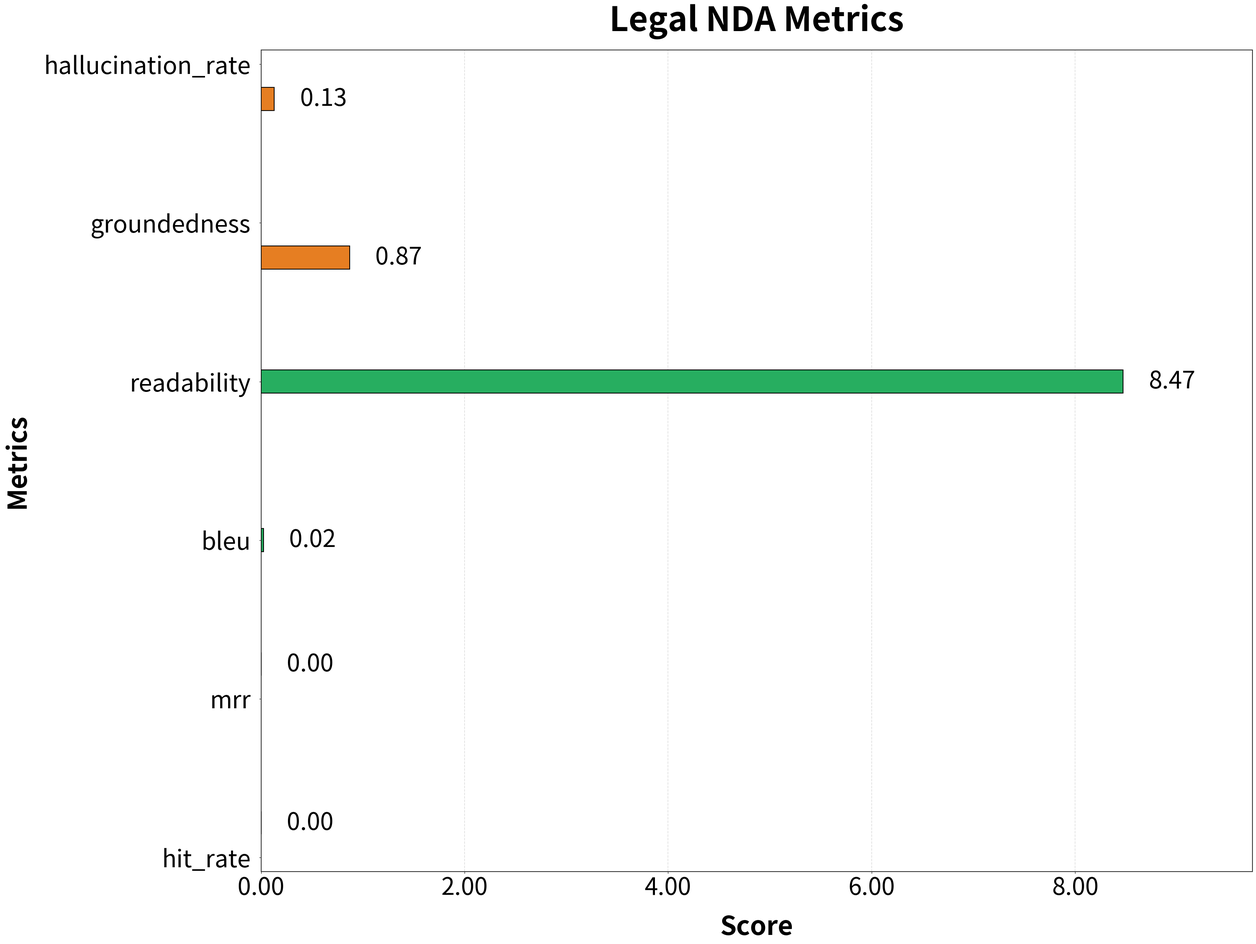
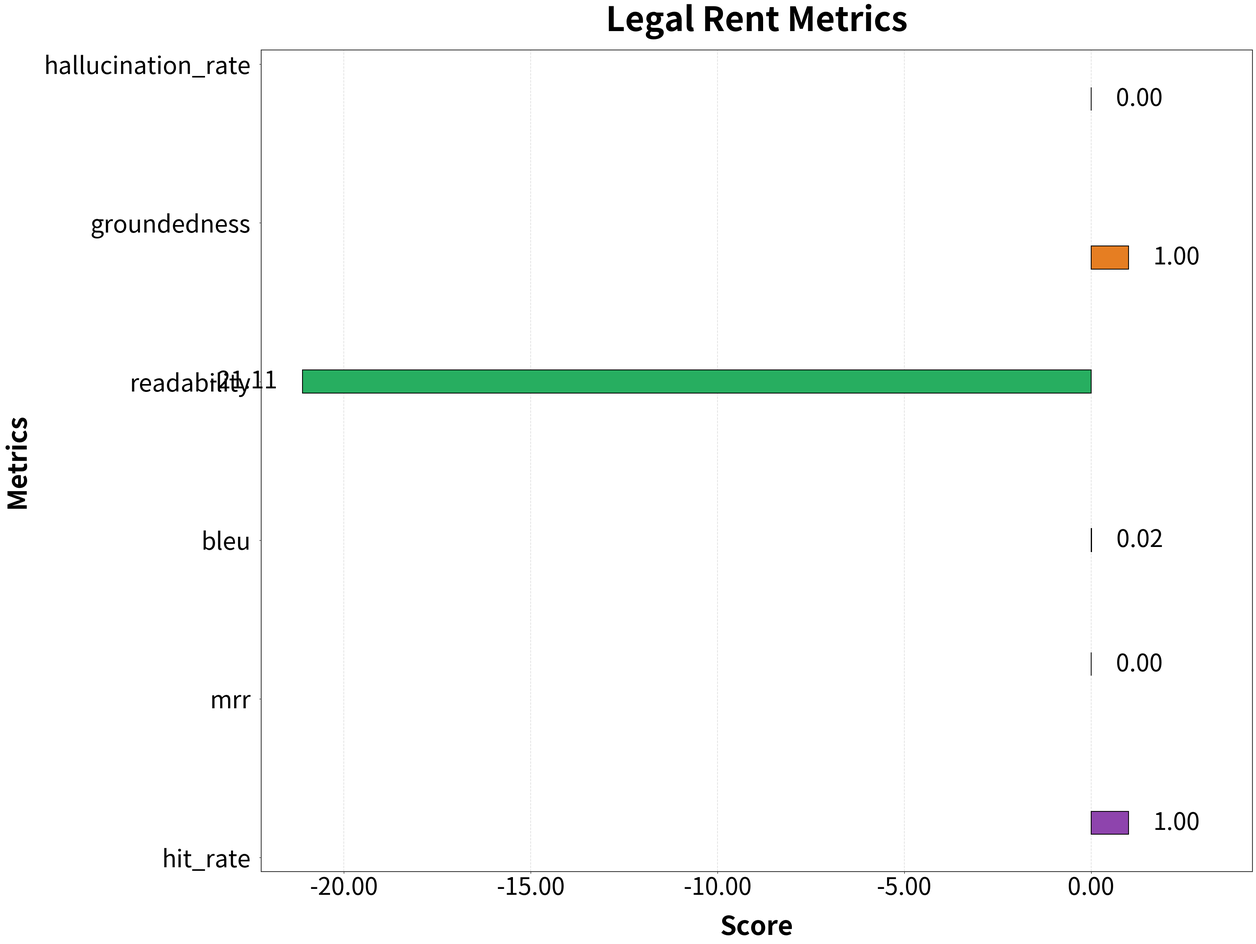
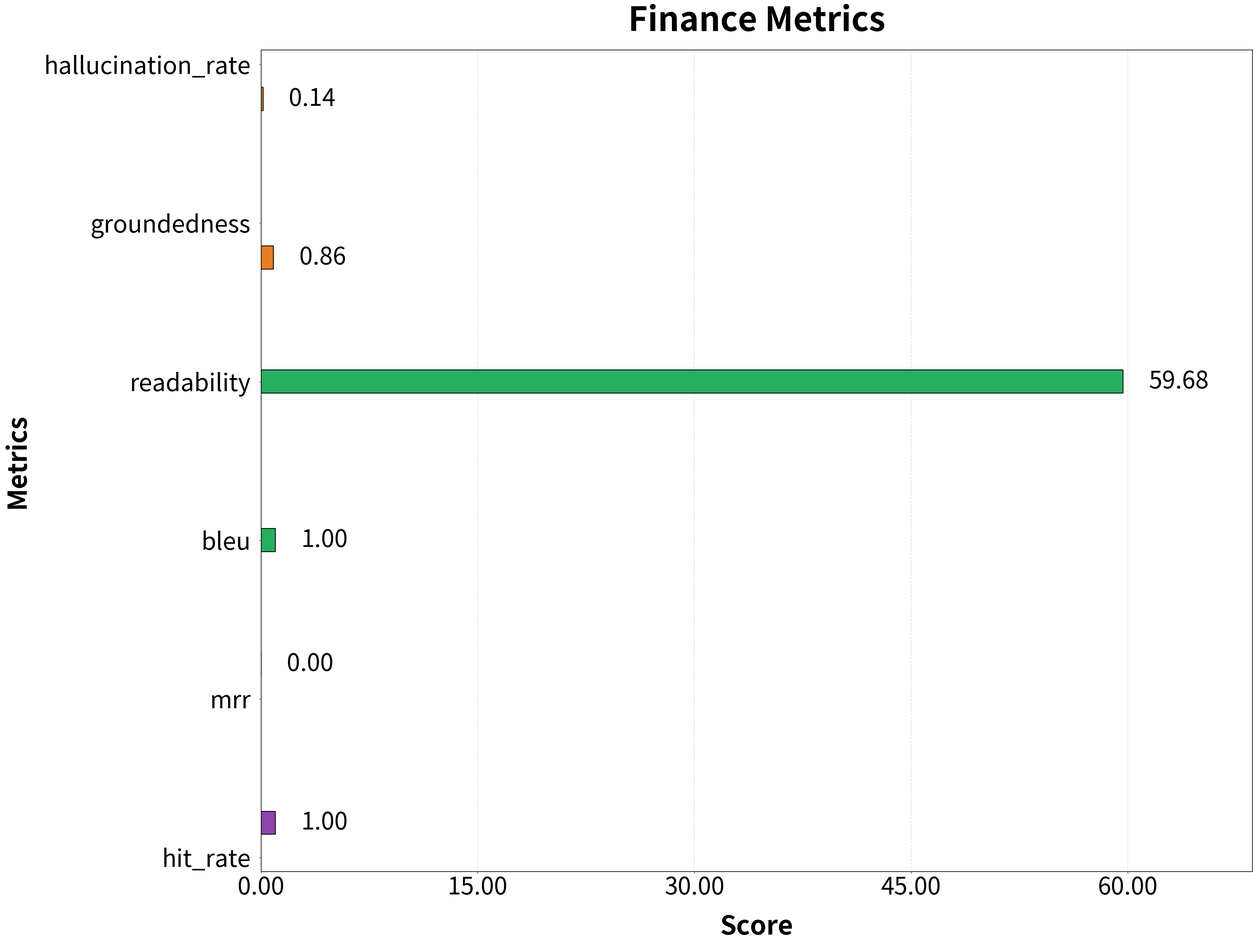
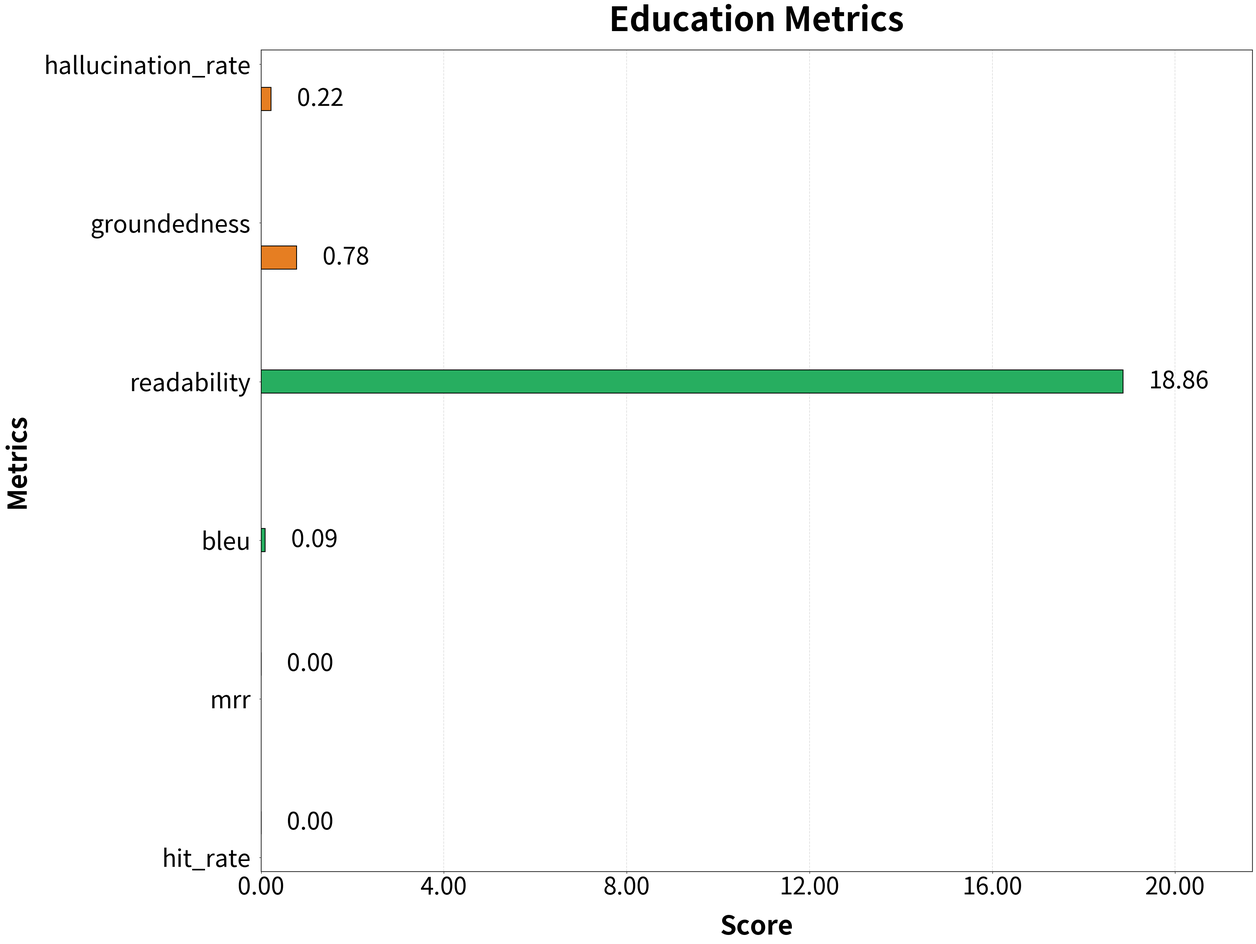
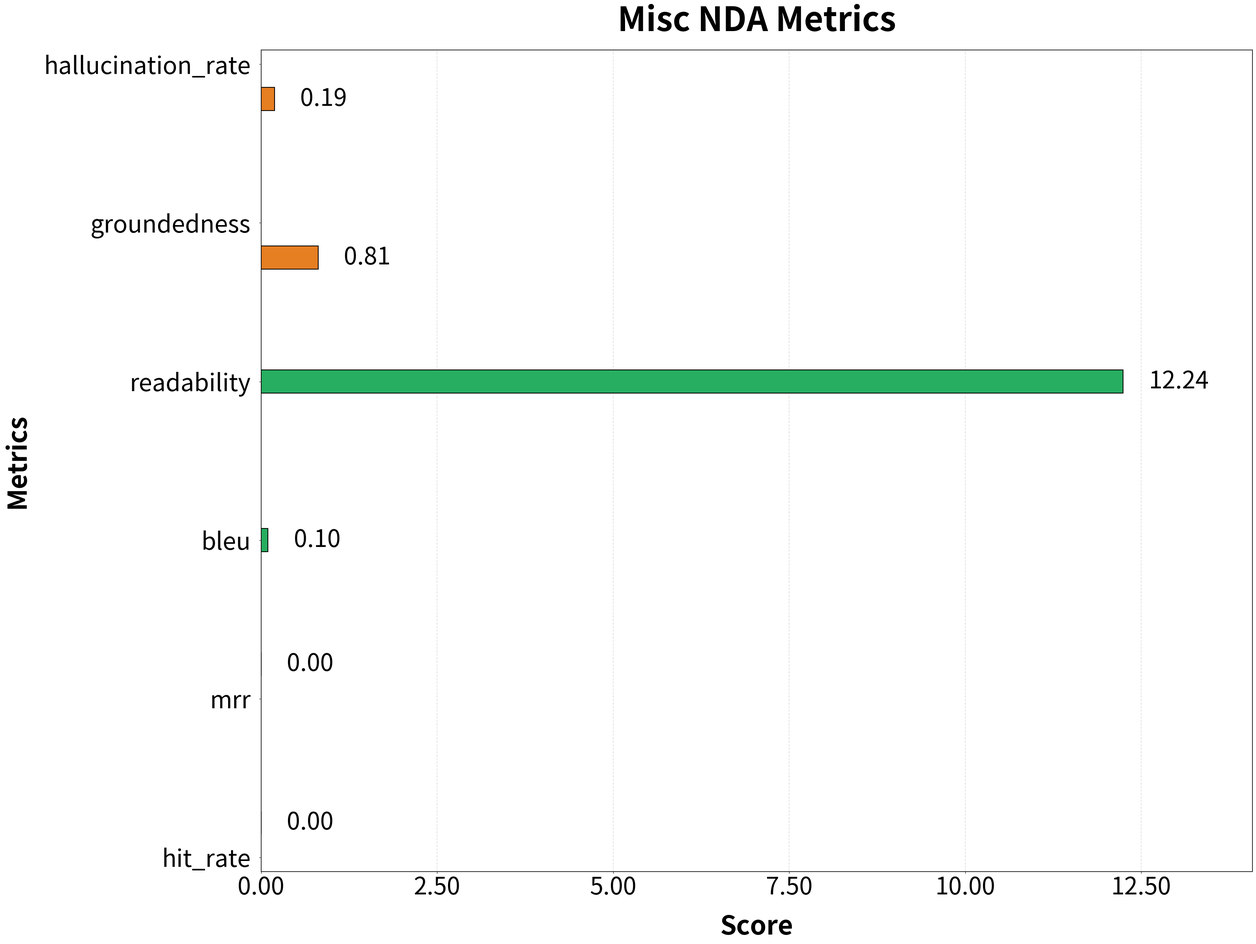
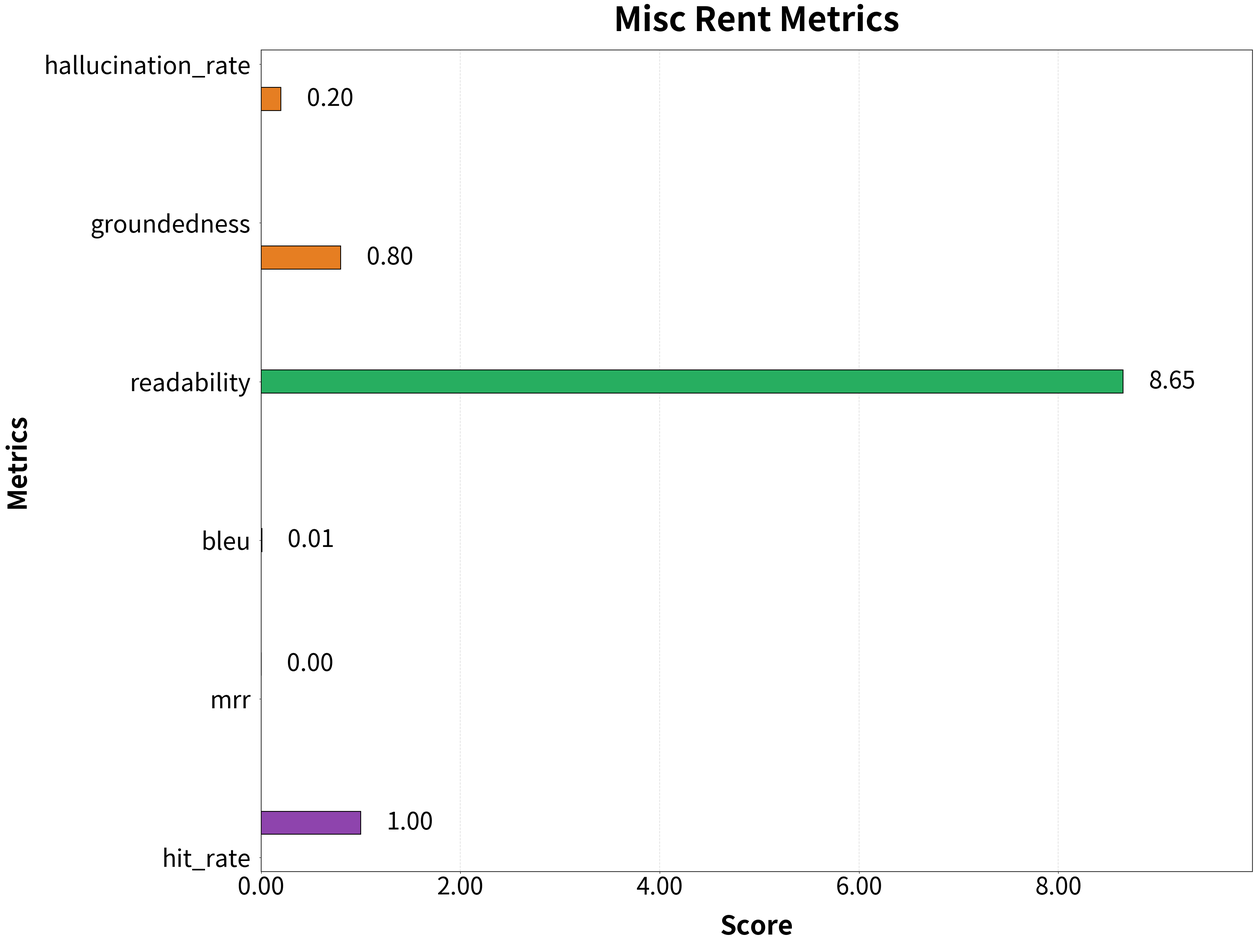
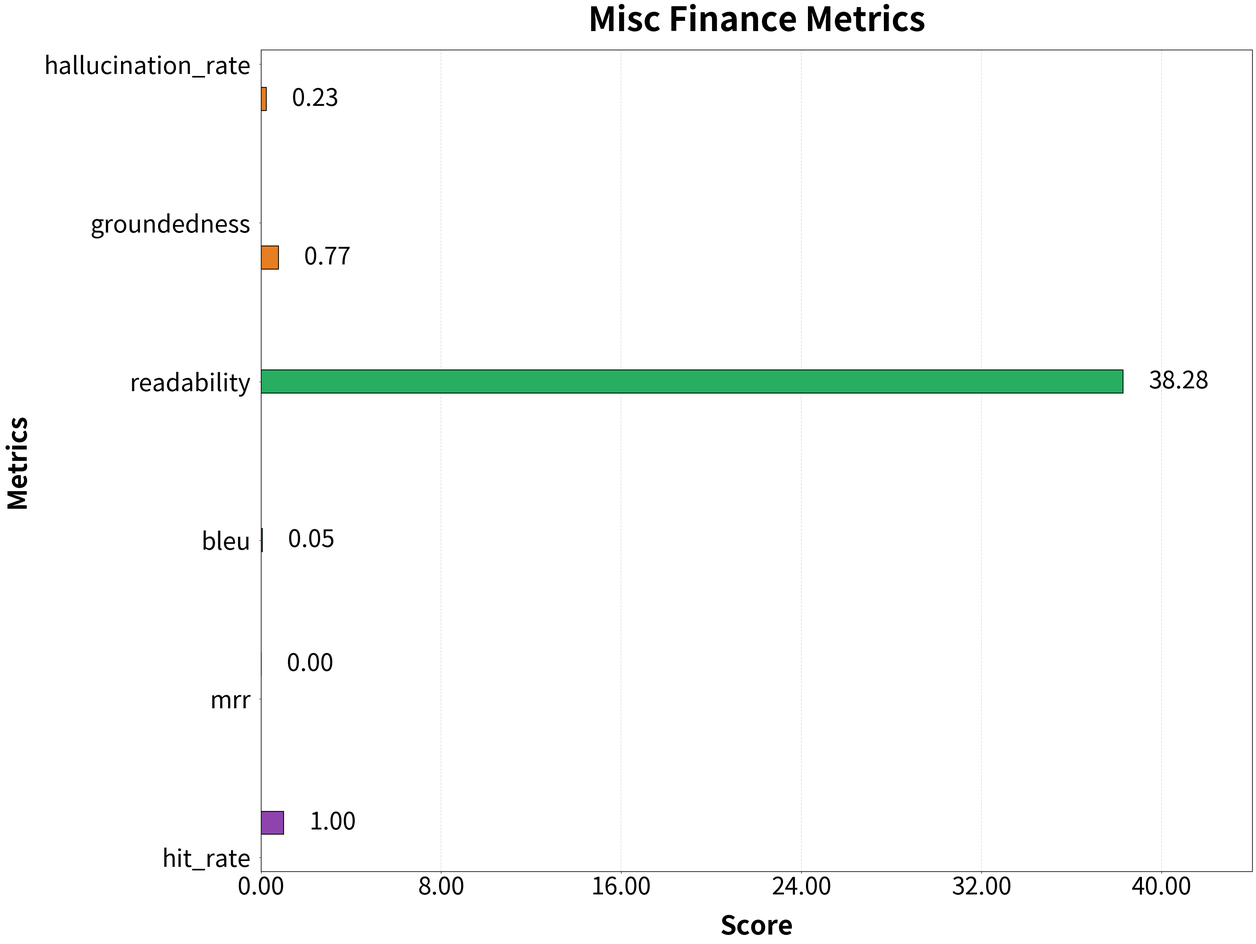
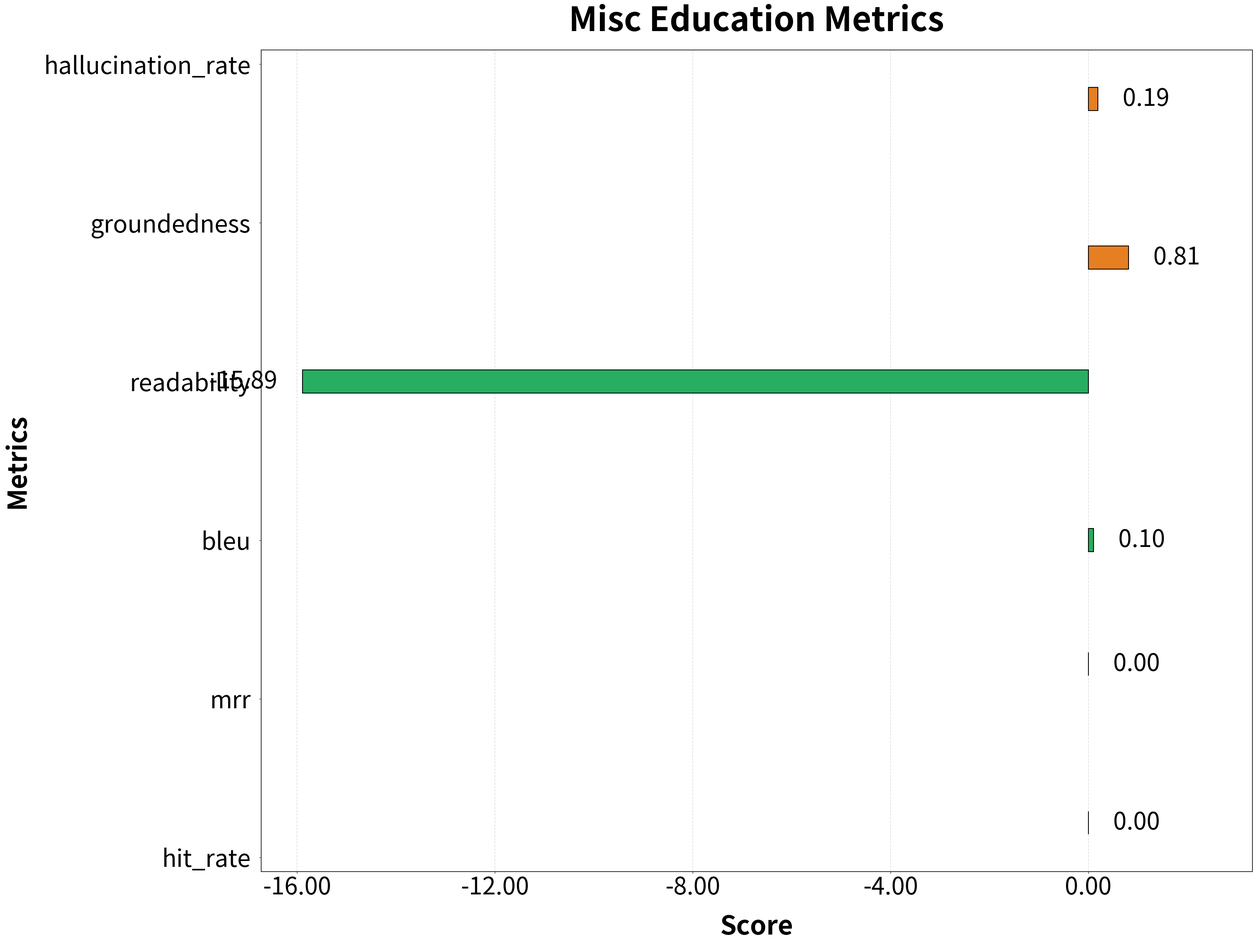

The matplotlib source for these figures, in order:
"""
Response from LLM:

LEGAL NDA ANSWER:
The Receiving Party shall promptly notify the Disclosing Party of any legal request for
disclosure of Confidential Information and co-operate to challenge or limit its scope.
It must return/destroy Confidential Information upon written request, certify compliance,
and indemnify the Disclosing Party for any agreement violations. The Receiving Party may
not copy, reproduce, or use the Disclosing Party’s name/trademarks without prior written
consent.

LEGAL NDA METRICS:
{'retrieval': {'hit_rate': 0, 'mrr': 0, 'precision': 0.0, 'recall': 0.0, 'f1': 0},
 'generation': {'bleu': 0.02389322649669771, 'readability': 8.471236559139811},
 'end_to_end': {'groundedness': 0.8695652173913043,
                'hallucination_rate': 0.13043478260869565}}

LEGAL RENT ANSWER:
Landlord remedies include Lease termination, Eviction filing, Claiming damages,
and Withholding security deposit.

FINANCE ANSWER:
The total net portfolio value at the end of the statement period is $1,483,680.50.
"""

import numpy as np
import matplotlib.pyplot as plt
from matplotlib.ticker import MaxNLocator, FormatStrFormatter

# ===================== GLOBAL VISUAL SETTINGS =====================

BAR_THICKNESS = 0.8
FONT_PER_BAR = 55

SINGLE_COLORS = ["#E67E22", "#27AE60", "#8E44AD"]

# ===================== DATA =====================

LEGAL_NDA_METRICS = {
    "retrieval": {"hit_rate": 0, "mrr": 0},
    "generation": {"bleu": 0.0239, "readability": 8.47},
    "end_to_end": {"groundedness": 0.87, "hallucination_rate": 0.13}
}

LEGAL_RENT_METRICS = {
    "retrieval": {"hit_rate": 1, "mrr": 0},
    "generation": {"bleu": 0.019, "readability": -21.11},
    "end_to_end": {"groundedness": 1.0, "hallucination_rate": 0.0}
}

FINANCE_METRICS = {
    "retrieval": {"hit_rate": 1, "mrr": 0},
    "generation": {"bleu": 1.0, "readability": 59.68},
    "end_to_end": {"groundedness": 0.86, "hallucination_rate": 0.14}
}

EDUCATION_METRICS = {
    "retrieval": {"hit_rate": 0, "mrr": 0},
    "generation": {"bleu": 0.088, "readability": 18.86},
    "end_to_end": {"groundedness": 0.78, "hallucination_rate": 0.22}
}

MISC_NDA_METRICS = {
    "retrieval": {"hit_rate": 0, "mrr": 0},
    "generation": {"bleu": 0.097, "readability": 12.24},
    "end_to_end": {"groundedness": 0.81, "hallucination_rate": 0.19}
}

MISC_RENT_METRICS = {
    "retrieval": {"hit_rate": 1, "mrr": 0},
    "generation": {"bleu": 0.008, "readability": 8.65},
    "end_to_end": {"groundedness": 0.80, "hallucination_rate": 0.20}
}

MISC_FINANCE_METRICS = {
    "retrieval": {"hit_rate": 1, "mrr": 0},
    "generation": {"bleu": 0.052, "readability": 38.28},
    "end_to_end": {"groundedness": 0.77, "hallucination_rate": 0.23}
}

MISC_EDUCATION_METRICS = {
    "retrieval": {"hit_rate": 0, "mrr": 0},
    "generation": {"bleu": 0.104, "readability": -15.89},
    "end_to_end": {"groundedness": 0.81, "hallucination_rate": 0.19}
}

# ===================== HELPERS =====================


def to_lists(metrics):
    labels, values, groups = [], [], []
    for c in metrics:
        for m, v in metrics[c].items():
            labels.append(m)
            values.append(v)
            groups.append(c)
    return labels, values, groups


# ===================== HORIZONTAL SINGLE GRAPH =====================

def plot_single(metrics, title, filename):

    labels, values, groups = to_lists(metrics)
    group_set = list(sorted(set(groups)))

    # Increase spacing between metric groups
    base_y = np.arange(len(labels)) * 5.5
    # Adjust offset to prevent overlap
    offsets = np.linspace(-1.2, 1.2, len(group_set))

    # Adjusted figure size for better proportions with larger fonts
    fig, ax = plt.subplots(figsize=(36, 24))

    fs = int(BAR_THICKNESS * FONT_PER_BAR)

    vmax = max(values)
    vmin = min(values)
    span = vmax - vmin if vmax != vmin else 1

    # Increased text gap for better spacing
    text_gap = span * 0.03

    for i, g in enumerate(group_set):

        idx = [j for j, grp in enumerate(groups) if grp == g]
        y = base_y[idx] + offsets[i]

        bars = ax.barh(
            y,
            [values[j] for j in idx],
            height=BAR_THICKNESS,
            color=SINGLE_COLORS[i],
            edgecolor="black",
            linewidth=1.5,
            zorder=3
        )

        for bar in bars:
            w = bar.get_width()

            # Adjusted positioning to prevent overlap
            if w >= 0:
                x = w + text_gap
                ha = "left"
            else:
                x = w - text_gap
                ha = "right"

            ax.text(
                x,
                bar.get_y() + bar.get_height() / 2,
                f"{w:.2f}",
                va="center",
                ha=ha,
                fontsize=fs,
                zorder=4,
                clip_on=False
            )

    ax.set_yticks(base_y)
    ax.set_yticklabels(labels, fontsize=fs)
    ax.tick_params(axis="x", labelsize=fs)
    ax.tick_params(axis="y", which='major', pad=15)

    ax.xaxis.set_major_locator(MaxNLocator(6))
    ax.xaxis.set_major_formatter(FormatStrFormatter("%.2f"))

    ax.set_title(title, fontsize=int(fs * 1.4), pad=35, fontweight='bold')
    ax.set_xlabel("Score", fontsize=int(fs * 1.1),
                  labelpad=25, fontweight='semibold')
    ax.set_ylabel("Metrics", fontsize=int(fs * 1.1),
                  labelpad=25, fontweight='semibold')

    ax.grid(axis="x", linestyle="--", alpha=0.4, zorder=0, linewidth=1.2)

    # Adjusted margins to ensure all text is visible and graph is connected at left
    # If all values are positive, start from 0; otherwise start from min value
    left = min(0, vmin) - span * 0.05 if vmin < 0 else 0
    right = vmax + span * 0.15
    ax.set_xlim(left, right)

    # Adjust subplot to prevent label cutoff
    fig.subplots_adjust(left=0.25, right=0.95, top=0.95, bottom=0.08)

    # Improve spine appearance
    for spine in ax.spines.values():
        spine.set_linewidth(1.5)
        spine.set_edgecolor('#333333')

    fig.savefig(filename, dpi=200, bbox_inches='tight', facecolor='white')
    plt.close(fig)


# ===================== GENERATE ALL SINGLE GRAPHS =====================

print("Generating improved visualizations...")

plot_single(LEGAL_NDA_METRICS, "Legal NDA Metrics", "Legal_NDA_metrics.png")
print("✓ Legal NDA Metrics")

plot_single(LEGAL_RENT_METRICS, "Legal Rent Metrics", "Legal_Rent_metrics.png")
print("✓ Legal Rent Metrics")

plot_single(FINANCE_METRICS, "Finance Metrics", "Finance_metrics.png")
print("✓ Finance Metrics")

plot_single(EDUCATION_METRICS, "Education Metrics", "Education_metrics.png")
print("✓ Education Metrics")

plot_single(MISC_NDA_METRICS, "Misc NDA Metrics", "Misc_NDA_metrics.png")
print("✓ Misc NDA Metrics")

plot_single(MISC_RENT_METRICS, "Misc Rent Metrics", "Misc_Rent_metrics.png")
print("✓ Misc Rent Metrics")

plot_single(MISC_FINANCE_METRICS, "Misc Finance Metrics",
            "Misc_Finance_metrics.png")
print("✓ Misc Finance Metrics")

plot_single(MISC_EDUCATION_METRICS, "Misc Education Metrics",
            "Misc_Education_metrics.png")
print("✓ Misc Education Metrics")

print("\nAll visualizations generated successfully!")
